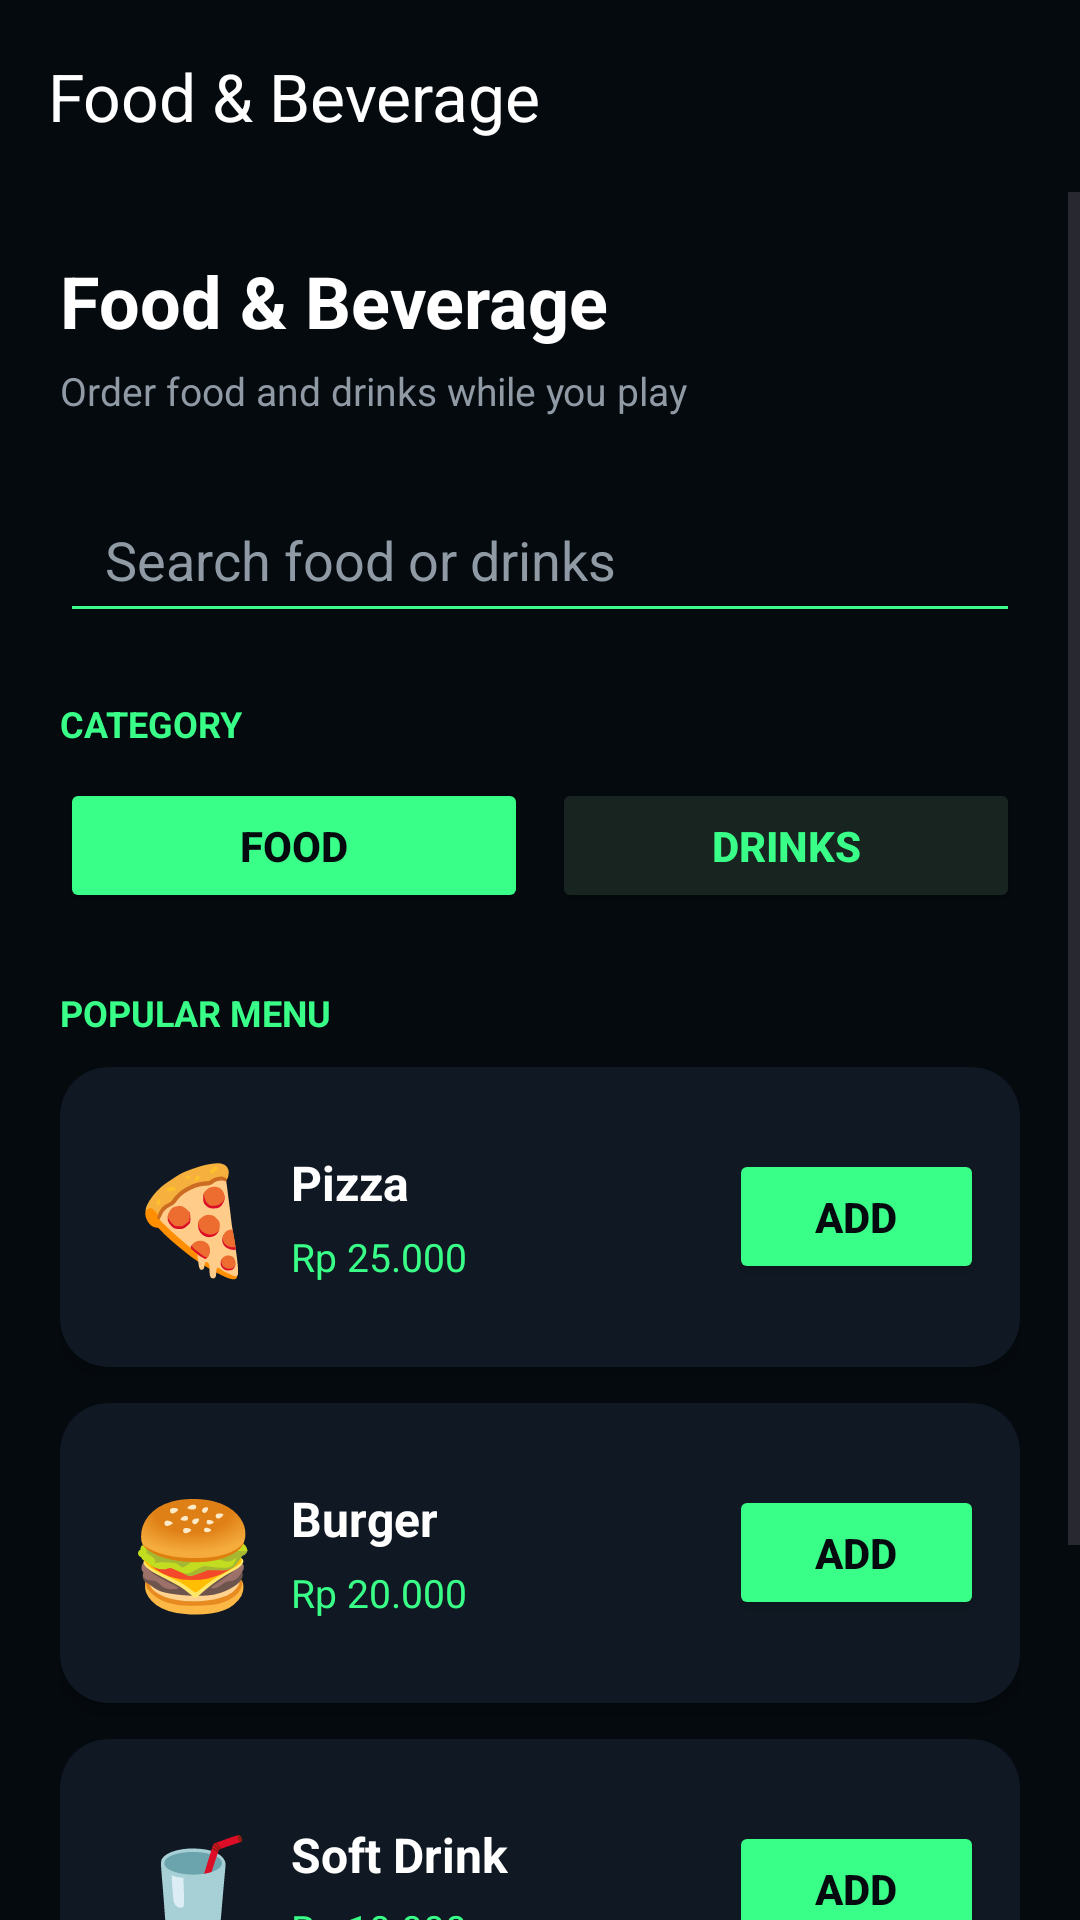

Produce the Android XML layout that renders to this screen, including the resource entries it uses.
<!-- AndroidManifest.xml: application theme Theme.Gebtaro -->
<!-- res/layout/activity_food.xml -->
<?xml version="1.0" encoding="utf-8"?>
<LinearLayout
    xmlns:android="http://schemas.android.com/apk/res/android"
    xmlns:app="http://schemas.android.com/apk/res-auto"
    android:layout_width="match_parent"
    android:layout_height="match_parent"
    android:orientation="vertical"
    android:background="#050A0F">

    
    <com.google.android.material.appbar.MaterialToolbar
        android:id="@+id/toolbarFood"
        android:layout_width="match_parent"
        android:layout_height="?attr/actionBarSize"
        android:background="#050A0F"
        app:navigationIcon="@drawable/ic_arrow_back"
        app:navigationIconTint="#39FF88"
        app:title="Food &amp; Beverage"
        app:titleTextColor="#FFFFFF" />

    <ScrollView
        android:layout_width="match_parent"
        android:layout_height="match_parent"
        android:fillViewport="true">

        <LinearLayout
            android:layout_width="match_parent"
            android:layout_height="wrap_content"
            android:orientation="vertical"
            android:padding="20dp">

            
            <TextView
                android:layout_width="wrap_content"
                android:layout_height="wrap_content"
                android:text="Food &amp; Beverage"
                android:textColor="#FFFFFF"
                android:textSize="24sp"
                android:textStyle="bold" />

            <TextView
                android:layout_width="wrap_content"
                android:layout_height="wrap_content"
                android:layout_marginTop="5dp"
                android:text="Order food and drinks while you play"
                android:textColor="#8F9AA5"
                android:textSize="13sp" />

            
            <EditText
                android:id="@+id/edtSearchFood"
                android:layout_width="match_parent"
                android:layout_height="52dp"
                android:layout_marginTop="20dp"
                android:backgroundTint="#39FF88"
                android:hint="Search food or drinks"
                android:paddingStart="15dp"
                android:paddingEnd="15dp"
                android:textColor="#FFFFFF"
                android:textColorHint="#8F9AA5" />

            
            <TextView
                android:layout_width="wrap_content"
                android:layout_height="wrap_content"
                android:layout_marginTop="22dp"
                android:text="CATEGORY"
                android:textColor="#39FF88"
                android:textSize="12sp"
                android:textStyle="bold" />

            <LinearLayout
                android:layout_width="match_parent"
                android:layout_height="wrap_content"
                android:layout_marginTop="10dp"
                android:orientation="horizontal">

                <Button
                    android:layout_width="0dp"
                    android:layout_height="45dp"
                    android:layout_weight="1"
                    android:backgroundTint="#39FF88"
                    android:text="Food"
                    android:textColor="#050A0F"
                    android:textStyle="bold" />

                <Button
                    android:layout_width="0dp"
                    android:layout_height="45dp"
                    android:layout_marginStart="8dp"
                    android:layout_weight="1"
                    android:backgroundTint="#18241F"
                    android:text="Drinks"
                    android:textColor="#39FF88"
                    android:textStyle="bold" />

            </LinearLayout>

            
            <TextView
                android:layout_width="wrap_content"
                android:layout_height="wrap_content"
                android:layout_marginTop="25dp"
                android:text="POPULAR MENU"
                android:textColor="#39FF88"
                android:textSize="12sp"
                android:textStyle="bold" />

            
            <androidx.cardview.widget.CardView
                android:layout_width="match_parent"
                android:layout_height="100dp"
                android:layout_marginTop="10dp"
                app:cardBackgroundColor="#101923"
                app:cardCornerRadius="16dp"
                app:cardElevation="3dp">

                <LinearLayout
                    android:layout_width="match_parent"
                    android:layout_height="match_parent"
                    android:gravity="center_vertical"
                    android:orientation="horizontal"
                    android:padding="12dp">

                    <TextView
                        android:layout_width="65dp"
                        android:layout_height="65dp"
                        android:gravity="center"
                        android:text="🍕"
                        android:textSize="35sp" />

                    <LinearLayout
                        android:layout_width="0dp"
                        android:layout_height="wrap_content"
                        android:layout_weight="1"
                        android:orientation="vertical">

                        <TextView
                            android:layout_width="wrap_content"
                            android:layout_height="wrap_content"
                            android:text="Pizza"
                            android:textColor="#FFFFFF"
                            android:textSize="16sp"
                            android:textStyle="bold" />

                        <TextView
                            android:layout_width="wrap_content"
                            android:layout_height="wrap_content"
                            android:layout_marginTop="5dp"
                            android:text="Rp 25.000"
                            android:textColor="#39FF88"
                            android:textSize="13sp" />

                    </LinearLayout>

                    <Button
                        android:layout_width="85dp"
                        android:layout_height="45dp"
                        android:backgroundTint="#39FF88"
                        android:text="Add"
                        android:textColor="#050A0F"
                        android:textStyle="bold" />

                </LinearLayout>

            </androidx.cardview.widget.CardView>

            
            <androidx.cardview.widget.CardView
                android:layout_width="match_parent"
                android:layout_height="100dp"
                android:layout_marginTop="12dp"
                app:cardBackgroundColor="#101923"
                app:cardCornerRadius="16dp"
                app:cardElevation="3dp">

                <LinearLayout
                    android:layout_width="match_parent"
                    android:layout_height="match_parent"
                    android:gravity="center_vertical"
                    android:orientation="horizontal"
                    android:padding="12dp">

                    <TextView
                        android:layout_width="65dp"
                        android:layout_height="65dp"
                        android:gravity="center"
                        android:text="🍔"
                        android:textSize="35sp" />

                    <LinearLayout
                        android:layout_width="0dp"
                        android:layout_height="wrap_content"
                        android:layout_weight="1"
                        android:orientation="vertical">

                        <TextView
                            android:layout_width="wrap_content"
                            android:layout_height="wrap_content"
                            android:text="Burger"
                            android:textColor="#FFFFFF"
                            android:textSize="16sp"
                            android:textStyle="bold" />

                        <TextView
                            android:layout_width="wrap_content"
                            android:layout_height="wrap_content"
                            android:layout_marginTop="5dp"
                            android:text="Rp 20.000"
                            android:textColor="#39FF88"
                            android:textSize="13sp" />

                    </LinearLayout>

                    <Button
                        android:layout_width="85dp"
                        android:layout_height="45dp"
                        android:backgroundTint="#39FF88"
                        android:text="Add"
                        android:textColor="#050A0F"
                        android:textStyle="bold" />

                </LinearLayout>

            </androidx.cardview.widget.CardView>

            
            <androidx.cardview.widget.CardView
                android:layout_width="match_parent"
                android:layout_height="100dp"
                android:layout_marginTop="12dp"
                app:cardBackgroundColor="#101923"
                app:cardCornerRadius="16dp"
                app:cardElevation="3dp">

                <LinearLayout
                    android:layout_width="match_parent"
                    android:layout_height="match_parent"
                    android:gravity="center_vertical"
                    android:orientation="horizontal"
                    android:padding="12dp">

                    <TextView
                        android:layout_width="65dp"
                        android:layout_height="65dp"
                        android:gravity="center"
                        android:text="🥤"
                        android:textSize="35sp" />

                    <LinearLayout
                        android:layout_width="0dp"
                        android:layout_height="wrap_content"
                        android:layout_weight="1"
                        android:orientation="vertical">

                        <TextView
                            android:layout_width="wrap_content"
                            android:layout_height="wrap_content"
                            android:text="Soft Drink"
                            android:textColor="#FFFFFF"
                            android:textSize="16sp"
                            android:textStyle="bold" />

                        <TextView
                            android:layout_width="wrap_content"
                            android:layout_height="wrap_content"
                            android:layout_marginTop="5dp"
                            android:text="Rp 10.000"
                            android:textColor="#39FF88"
                            android:textSize="13sp" />

                    </LinearLayout>

                    <Button
                        android:layout_width="85dp"
                        android:layout_height="45dp"
                        android:backgroundTint="#39FF88"
                        android:text="Add"
                        android:textColor="#050A0F"
                        android:textStyle="bold" />

                </LinearLayout>

            </androidx.cardview.widget.CardView>

            
            <Button
                android:id="@+id/btnCheckout"
                android:layout_width="match_parent"
                android:layout_height="55dp"
                android:layout_marginTop="25dp"
                android:layout_marginBottom="20dp"
                android:backgroundTint="#39FF88"
                android:text="Checkout"
                android:textColor="#050A0F"
                android:textSize="15sp"
                android:textStyle="bold" />

        </LinearLayout>

    </ScrollView>

</LinearLayout>
<!-- resources referenced by this layout -->
<resources>
  <style name="Theme.Gebtaro" parent="Base.Theme.Gebtaro" />
  <style name="Base.Theme.Gebtaro" parent="Theme.Material3.DayNight.NoActionBar">
          <item name="android:statusBarColor">#050A0F</item>
          <item name="android:navigationBarColor">#050A0F</item>
  
          <item name="android:windowLightStatusBar">false</item>
          <item name="android:windowDrawsSystemBarBackgrounds">true</item>
          
          
      </style>
</resources>
